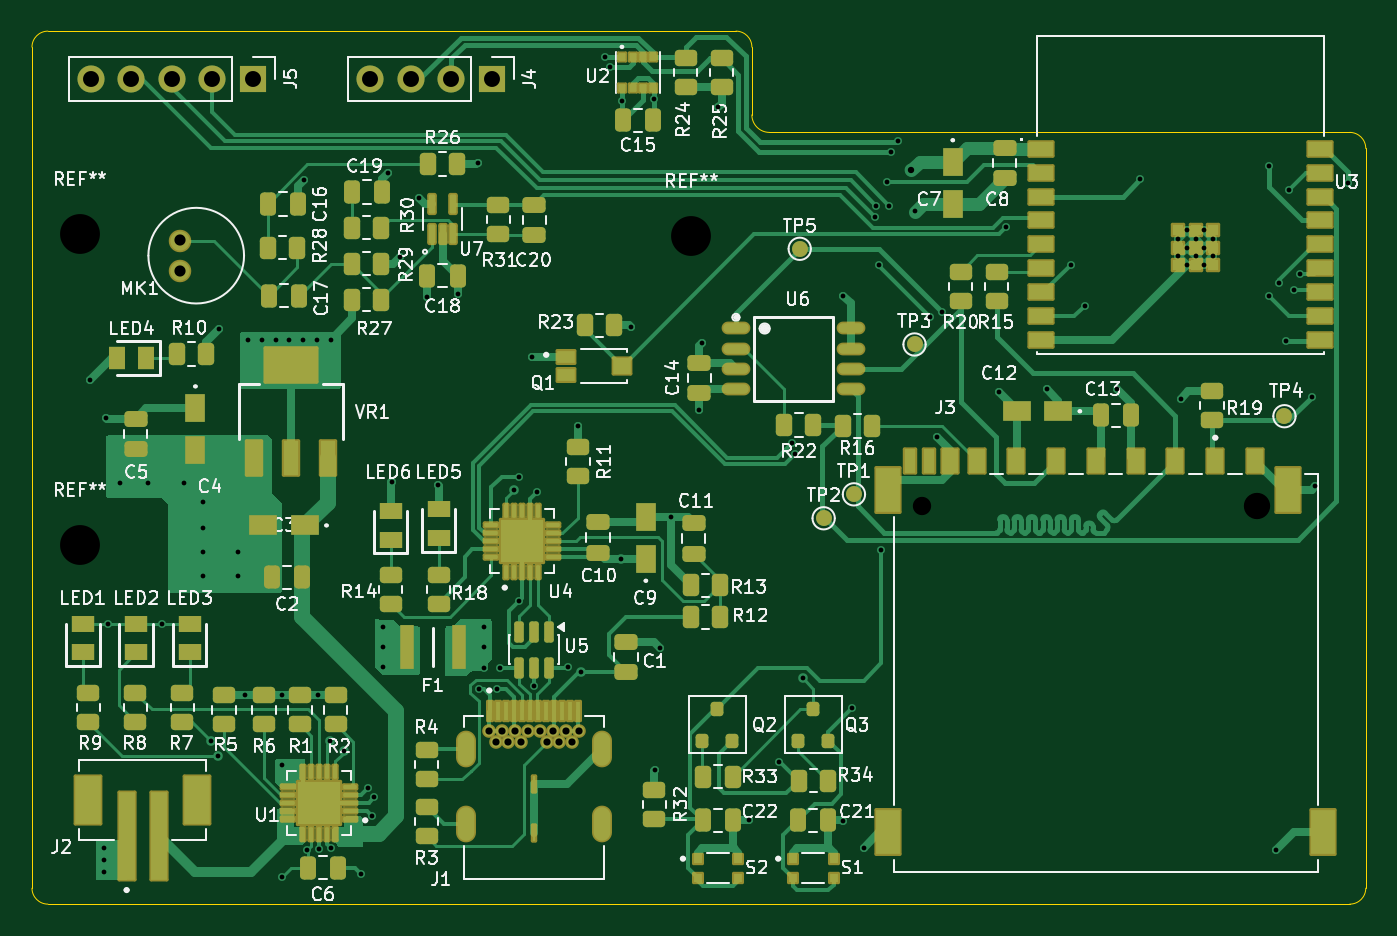
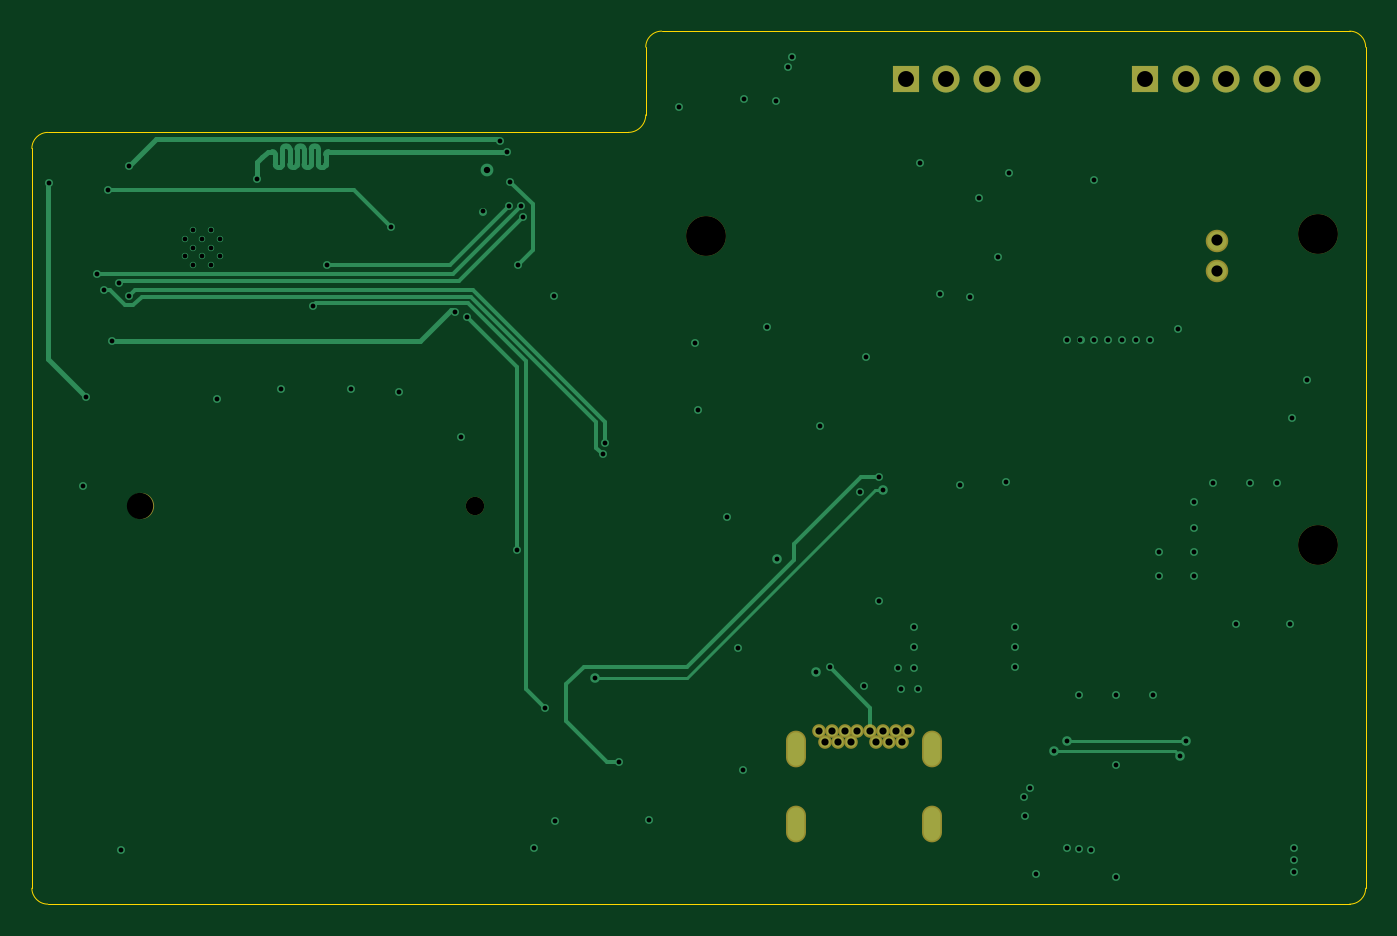
Circuit board: 13 layer files. Board 83.7 x 54.8 mm.
- bottom_copper: ESP32_based_dev_board-CuBottom.gbr (14618 bytes)
- inner_copper: ESP32_based_dev_board-CuIn1.gbr (153027 bytes)
- inner_copper: ESP32_based_dev_board-CuIn2.gbr (168008 bytes)
- top_copper: ESP32_based_dev_board-CuTop.gbr (76816 bytes)
- outline: ESP32_based_dev_board-EdgeCuts.gbr (1255 bytes)
- bottom_mask: ESP32_based_dev_board-MaskBottom.gbr (1741 bytes)
- top_mask: ESP32_based_dev_board-MaskTop.gbr (14475 bytes)
- drill: ESP32_based_dev_board-NPTH.drl (540 bytes)
- drill: ESP32_based_dev_board-PTH.drl (3363 bytes)
- paste: ESP32_based_dev_board-PasteBottom.gbr (464 bytes)
- paste: ESP32_based_dev_board-PasteTop.gbr (14168 bytes)
- bottom_silk: ESP32_based_dev_board-SilkBottom.gbr (1751 bytes)
- top_silk: ESP32_based_dev_board-SilkTop.gbr (158302 bytes)

=== bottom_copper: ESP32_based_dev_board-CuBottom.gbr (14618 bytes, source omitted) ===
=== inner_copper: ESP32_based_dev_board-CuIn1.gbr (153027 bytes, source omitted) ===
=== inner_copper: ESP32_based_dev_board-CuIn2.gbr (168008 bytes, source omitted) ===
=== top_copper: ESP32_based_dev_board-CuTop.gbr (76816 bytes, source omitted) ===
=== outline: ESP32_based_dev_board-EdgeCuts.gbr ===
%TF.GenerationSoftware,KiCad,Pcbnew,9.0.6*%
%TF.CreationDate,2026-01-05T18:11:24+05:30*%
%TF.ProjectId,ESP32_based_dev_board,45535033-325f-4626-9173-65645f646576,rev?*%
%TF.SameCoordinates,Original*%
%TF.FileFunction,Profile,NP*%
%FSLAX46Y46*%
G04 Gerber Fmt 4.6, Leading zero omitted, Abs format (unit mm)*
G04 Created by KiCad (PCBNEW 9.0.6) date 2026-01-05 18:11:24*
%MOMM*%
%LPD*%
G01*
G04 APERTURE LIST*
%TA.AperFunction,Profile*%
%ADD10C,0.050000*%
%TD*%
G04 APERTURE END LIST*
D10*
X150250000Y-126500000D02*
X231900000Y-126500000D01*
X231892893Y-78100000D02*
G75*
G02*
X232900000Y-79107107I0J-1007107D01*
G01*
X231900000Y-78100000D02*
X195500000Y-78100000D01*
X149250000Y-72750000D02*
X149250000Y-125500000D01*
X194400000Y-77000000D02*
X194400000Y-72750000D01*
X195500000Y-78100000D02*
G75*
G02*
X194400000Y-77000000I0J1100000D01*
G01*
X193400000Y-71750000D02*
X150250000Y-71750000D01*
X149250000Y-72750000D02*
G75*
G02*
X150250000Y-71750000I1000000J0D01*
G01*
X150250000Y-126500000D02*
G75*
G02*
X149250000Y-125500000I0J1000000D01*
G01*
X232900000Y-125500000D02*
X232900000Y-79107107D01*
X232900000Y-125500000D02*
G75*
G02*
X231900000Y-126500000I-1000000J0D01*
G01*
X193400000Y-71750000D02*
G75*
G02*
X194400000Y-72750000I0J-1000000D01*
G01*
M02*

=== bottom_mask: ESP32_based_dev_board-MaskBottom.gbr ===
%TF.GenerationSoftware,KiCad,Pcbnew,9.0.6*%
%TF.CreationDate,2026-01-05T18:11:24+05:30*%
%TF.ProjectId,ESP32_based_dev_board,45535033-325f-4626-9173-65645f646576,rev?*%
%TF.SameCoordinates,Original*%
%TF.FileFunction,Soldermask,Bot*%
%TF.FilePolarity,Negative*%
%FSLAX46Y46*%
G04 Gerber Fmt 4.6, Leading zero omitted, Abs format (unit mm)*
G04 Created by KiCad (PCBNEW 9.0.6) date 2026-01-05 18:11:24*
%MOMM*%
%LPD*%
G01*
G04 APERTURE LIST*
%ADD10C,1.150000*%
%ADD11C,1.650000*%
%ADD12R,1.700000X1.700000*%
%ADD13C,1.700000*%
%ADD14C,2.500000*%
%ADD15C,0.854000*%
%ADD16O,1.254000X2.304000*%
%ADD17C,1.412000*%
G04 APERTURE END LIST*
D10*
%TO.C,J3*%
X205087500Y-101500000D03*
D11*
X226087500Y-101500000D03*
%TD*%
D12*
%TO.C,J4*%
X178079999Y-74750000D03*
D13*
X175539999Y-74750000D03*
X173000000Y-74750000D03*
X170459999Y-74750000D03*
%TD*%
D14*
%TO.C,REF\u002A\u002A*%
X152250000Y-104000000D03*
%TD*%
%TO.C,REF\u002A\u002A*%
X152250000Y-84500000D03*
%TD*%
D15*
%TO.C,J1*%
X183530000Y-115620000D03*
X183130000Y-116330000D03*
X182330000Y-116330000D03*
X181930000Y-115620000D03*
X181530000Y-116330000D03*
X181130000Y-115620000D03*
X180330000Y-115620000D03*
X179930000Y-116330000D03*
X179530000Y-115620000D03*
X179130000Y-116330000D03*
X178330000Y-116330000D03*
X177930000Y-115620000D03*
X182730000Y-115620000D03*
X178730000Y-115620000D03*
D16*
X176460000Y-116770000D03*
X185000000Y-116770000D03*
X176460000Y-121500000D03*
X185000000Y-121500000D03*
%TD*%
D12*
%TO.C,J5*%
X163079999Y-74750000D03*
D13*
X160539999Y-74750000D03*
X158000000Y-74750000D03*
X155459999Y-74750000D03*
X152919999Y-74750000D03*
%TD*%
D14*
%TO.C,REF\u002A\u002A*%
X190600000Y-84600000D03*
%TD*%
D17*
%TO.C,MK1*%
X158550000Y-86780000D03*
X158550000Y-84880000D03*
%TD*%
M02*

=== top_mask: ESP32_based_dev_board-MaskTop.gbr (14475 bytes, source omitted) ===
=== drill: ESP32_based_dev_board-NPTH.drl ===
M48
; DRILL file {KiCad 9.0.6} date 2026-01-05T18:11:24+0530
; FORMAT={-:-/ absolute / inch / decimal}
; #@! TF.CreationDate,2026-01-05T18:11:24+05:30
; #@! TF.GenerationSoftware,Kicad,Pcbnew,9.0.6
; #@! TF.FileFunction,NonPlated,1,4,NPTH
FMAT,2
INCH
; #@! TA.AperFunction,NonPlated,NPTH,ComponentDrill
T1C0.0453
; #@! TA.AperFunction,NonPlated,NPTH,ComponentDrill
T2C0.0650
; #@! TA.AperFunction,NonPlated,NPTH,ComponentDrill
T3C0.0984
%
G90
G05
T1
X8.0743Y-3.9961
T2
X8.9011Y-3.9961
T3
X5.9941Y-3.3268
X5.9941Y-4.0945
X7.5039Y-3.3307
M30

=== drill: ESP32_based_dev_board-PTH.drl ===
M48
; DRILL file {KiCad 9.0.6} date 2026-01-05T18:11:24+0530
; FORMAT={-:-/ absolute / inch / decimal}
; #@! TF.CreationDate,2026-01-05T18:11:24+05:30
; #@! TF.GenerationSoftware,Kicad,Pcbnew,9.0.6
; #@! TF.FileFunction,Plated,1,4,PTH
FMAT,2
INCH
; #@! TA.AperFunction,Plated,PTH,ViaDrill
T1C0.0118
; #@! TA.AperFunction,Plated,PTH,ComponentDrill
T2C0.0118
; #@! TA.AperFunction,Plated,PTH,ViaDrill
T3C0.0157
; #@! TA.AperFunction,Plated,PTH,ComponentDrill
T4C0.0177
; #@! TA.AperFunction,Plated,PTH,ComponentDrill
T5C0.0256
; #@! TA.AperFunction,Plated,PTH,ComponentDrill
T6C0.0276
; #@! TA.AperFunction,Plated,PTH,ComponentDrill
T7C0.0394
%
G90
G05
T1
X6.0197Y-3.685
X6.0531Y-4.8425
X6.0531Y-4.872
X6.0531Y-4.9016
X6.0591Y-3.7795
X6.063Y-4.2877
X6.0945Y-3.9409
X6.1614Y-3.9409
X6.1969Y-4.2877
X6.252Y-3.9409
X6.2992Y-3.9882
X6.2992Y-4.0512
X6.2992Y-4.1102
X6.2992Y-4.1693
X6.3189Y-4.5787
X6.3346Y-4.6142
X6.3386Y-3.5591
X6.3858Y-4.1102
X6.3858Y-4.1693
X6.4016Y-4.4649
X6.4094Y-3.5866
X6.4436Y-3.5866
X6.4777Y-3.5866
X6.4921Y-4.4649
X6.4921Y-4.6378
X6.4921Y-4.9134
X6.5118Y-3.5866
X6.5459Y-3.5866
X6.5469Y-3.1926
X6.5551Y-4.8465
X6.5801Y-3.5866
X6.5827Y-4.4649
X6.5846Y-4.8445
X6.6128Y-4.5787
X6.6142Y-3.5866
X6.6142Y-4.8425
X6.6457Y-4.6024
X6.689Y-4.9055
X6.7047Y-4.6929
X6.7165Y-4.7638
X6.7205Y-4.7165
X6.7429Y-4.2953
X6.7429Y-4.3445
X6.7429Y-4.3937
X6.7559Y-3.1744
X6.7638Y-3.937
X6.7835Y-3.3819
X6.8307Y-3.2362
X6.8524Y-3.4823
X6.878Y-3.9449
X6.9272Y-3.4744
X6.9764Y-3.1496
X6.9803Y-4.4488
X6.9921Y-4.2953
X6.9921Y-4.3465
X6.9921Y-4.3976
X7.0236Y-4.4488
X7.0315Y-4.3976
X7.0669Y-3.9567
X7.0787Y-3.9252
X7.0787Y-4.2323
X7.1102Y-3.6299
X7.1151Y-4.4409
X7.1236Y-3.963
X7.1988Y-4.3957
X7.2244Y-3.7992
X7.2323Y-4.4075
X7.2913Y-2.8885
X7.3031Y-2.9134
X7.3307Y-4.1287
X7.3326Y-2.9961
X7.3543Y-3.5551
X7.4115Y-2.9921
X7.4134Y-4.6496
X7.4266Y-4.3469
X7.4528Y-4.0256
X7.5236Y-3.7598
X7.5315Y-3.5945
X7.5709Y-3.0118
X7.6457Y-4.7717
X7.7205Y-4.6299
X7.7536Y-3.841
X7.7598Y-3.8701
X7.7788Y-4.4227
X7.878Y-4.7756
X7.8789Y-3.4783
X7.9016Y-4.4961
X7.9291Y-4.8425
X7.9567Y-3.2835
X7.9606Y-3.2559
X7.9685Y-3.4016
X7.9724Y-4.1063
X7.9882Y-3.1969
X7.9921Y-3.2559
X7.9961Y-3.122
X8.0131Y-3.0958
X8.0551Y-3.2701
X8.0945Y-3.5315
X8.1102Y-3.8268
X8.124Y-3.5187
X8.2638Y-3.7165
X8.2815Y-3.3096
X8.3819Y-3.7087
X8.4409Y-3.4016
X8.4754Y-3.503
X8.5551Y-3.7087
X8.6122Y-3.1909
X8.7126Y-3.7323
X8.9291Y-3.1575
X8.9305Y-3.4789
X8.9488Y-4.8465
X8.9549Y-3.4459
X8.9724Y-3.5906
X8.9803Y-3.2165
X8.9921Y-3.4646
X9.0079Y-3.4252
X9.0354Y-3.7283
X9.0433Y-3.9488
X9.1259Y-3.2008
T2
X8.7056Y-3.3376
X8.7056Y-3.3809
X8.7273Y-3.3159
X8.7273Y-3.3593
X8.7273Y-3.4026
X8.7489Y-3.3376
X8.7489Y-3.3809
X8.7706Y-3.3159
X8.7706Y-3.3593
X8.7706Y-3.4026
X8.7922Y-3.3376
X8.7922Y-3.3809
T3
X8.0467Y-3.1683
T4
X7.0051Y-4.552
X7.0209Y-4.5799
X7.0366Y-4.552
X7.0524Y-4.5799
X7.0681Y-4.552
X7.0839Y-4.5799
X7.0996Y-4.552
X7.1311Y-4.552
X7.1469Y-4.5799
X7.1626Y-4.552
X7.1783Y-4.5799
X7.1941Y-4.552
X7.2098Y-4.5799
X7.2256Y-4.552
T6
X6.2421Y-3.3417
X6.2421Y-3.4165
T7
X6.0205Y-2.9429
X6.1205Y-2.9429
X6.2205Y-2.9429
X6.3205Y-2.9429
X6.4205Y-2.9429
X6.711Y-2.9429
X6.811Y-2.9429
X6.911Y-2.9429
X7.011Y-2.9429
T5
G00X6.9472Y-4.5854
M15
G01X6.9472Y-4.6091
M16
G05
G00X6.9472Y-4.7717
M15
G01X6.9472Y-4.7953
M16
G05
G00X7.2835Y-4.5854
M15
G01X7.2835Y-4.6091
M16
G05
G00X7.2835Y-4.7717
M15
G01X7.2835Y-4.7953
M16
G05
M30

=== paste: ESP32_based_dev_board-PasteBottom.gbr ===
%TF.GenerationSoftware,KiCad,Pcbnew,9.0.6*%
%TF.CreationDate,2026-01-05T18:11:24+05:30*%
%TF.ProjectId,ESP32_based_dev_board,45535033-325f-4626-9173-65645f646576,rev?*%
%TF.SameCoordinates,Original*%
%TF.FileFunction,Paste,Bot*%
%TF.FilePolarity,Positive*%
%FSLAX46Y46*%
G04 Gerber Fmt 4.6, Leading zero omitted, Abs format (unit mm)*
G04 Created by KiCad (PCBNEW 9.0.6) date 2026-01-05 18:11:24*
%MOMM*%
%LPD*%
G01*
G04 APERTURE LIST*
G04 APERTURE END LIST*
M02*

=== paste: ESP32_based_dev_board-PasteTop.gbr (14168 bytes, source omitted) ===
=== bottom_silk: ESP32_based_dev_board-SilkBottom.gbr ===
%TF.GenerationSoftware,KiCad,Pcbnew,9.0.6*%
%TF.CreationDate,2026-01-05T18:11:24+05:30*%
%TF.ProjectId,ESP32_based_dev_board,45535033-325f-4626-9173-65645f646576,rev?*%
%TF.SameCoordinates,Original*%
%TF.FileFunction,Legend,Bot*%
%TF.FilePolarity,Positive*%
%FSLAX46Y46*%
G04 Gerber Fmt 4.6, Leading zero omitted, Abs format (unit mm)*
G04 Created by KiCad (PCBNEW 9.0.6) date 2026-01-05 18:11:24*
%MOMM*%
%LPD*%
G01*
G04 APERTURE LIST*
%ADD10C,1.150000*%
%ADD11C,1.650000*%
%ADD12R,1.700000X1.700000*%
%ADD13C,1.700000*%
%ADD14C,2.500000*%
%ADD15C,0.854000*%
%ADD16O,1.254000X2.304000*%
%ADD17C,1.412000*%
G04 APERTURE END LIST*
%LPC*%
D10*
%TO.C,J3*%
X205087500Y-101500000D03*
D11*
X226087500Y-101500000D03*
%TD*%
D12*
%TO.C,J4*%
X178079999Y-74750000D03*
D13*
X175539999Y-74750000D03*
X173000000Y-74750000D03*
X170459999Y-74750000D03*
%TD*%
D14*
%TO.C,REF\u002A\u002A*%
X152250000Y-104000000D03*
%TD*%
%TO.C,REF\u002A\u002A*%
X152250000Y-84500000D03*
%TD*%
D15*
%TO.C,J1*%
X183530000Y-115620000D03*
X183130000Y-116330000D03*
X182330000Y-116330000D03*
X181930000Y-115620000D03*
X181530000Y-116330000D03*
X181130000Y-115620000D03*
X180330000Y-115620000D03*
X179930000Y-116330000D03*
X179530000Y-115620000D03*
X179130000Y-116330000D03*
X178330000Y-116330000D03*
X177930000Y-115620000D03*
X182730000Y-115620000D03*
X178730000Y-115620000D03*
D16*
X176460000Y-116770000D03*
X185000000Y-116770000D03*
X176460000Y-121500000D03*
X185000000Y-121500000D03*
%TD*%
D12*
%TO.C,J5*%
X163079999Y-74750000D03*
D13*
X160539999Y-74750000D03*
X158000000Y-74750000D03*
X155459999Y-74750000D03*
X152919999Y-74750000D03*
%TD*%
D14*
%TO.C,REF\u002A\u002A*%
X190600000Y-84600000D03*
%TD*%
D17*
%TO.C,MK1*%
X158550000Y-86780000D03*
X158550000Y-84880000D03*
%TD*%
%LPD*%
M02*

=== top_silk: ESP32_based_dev_board-SilkTop.gbr (158302 bytes, source omitted) ===
